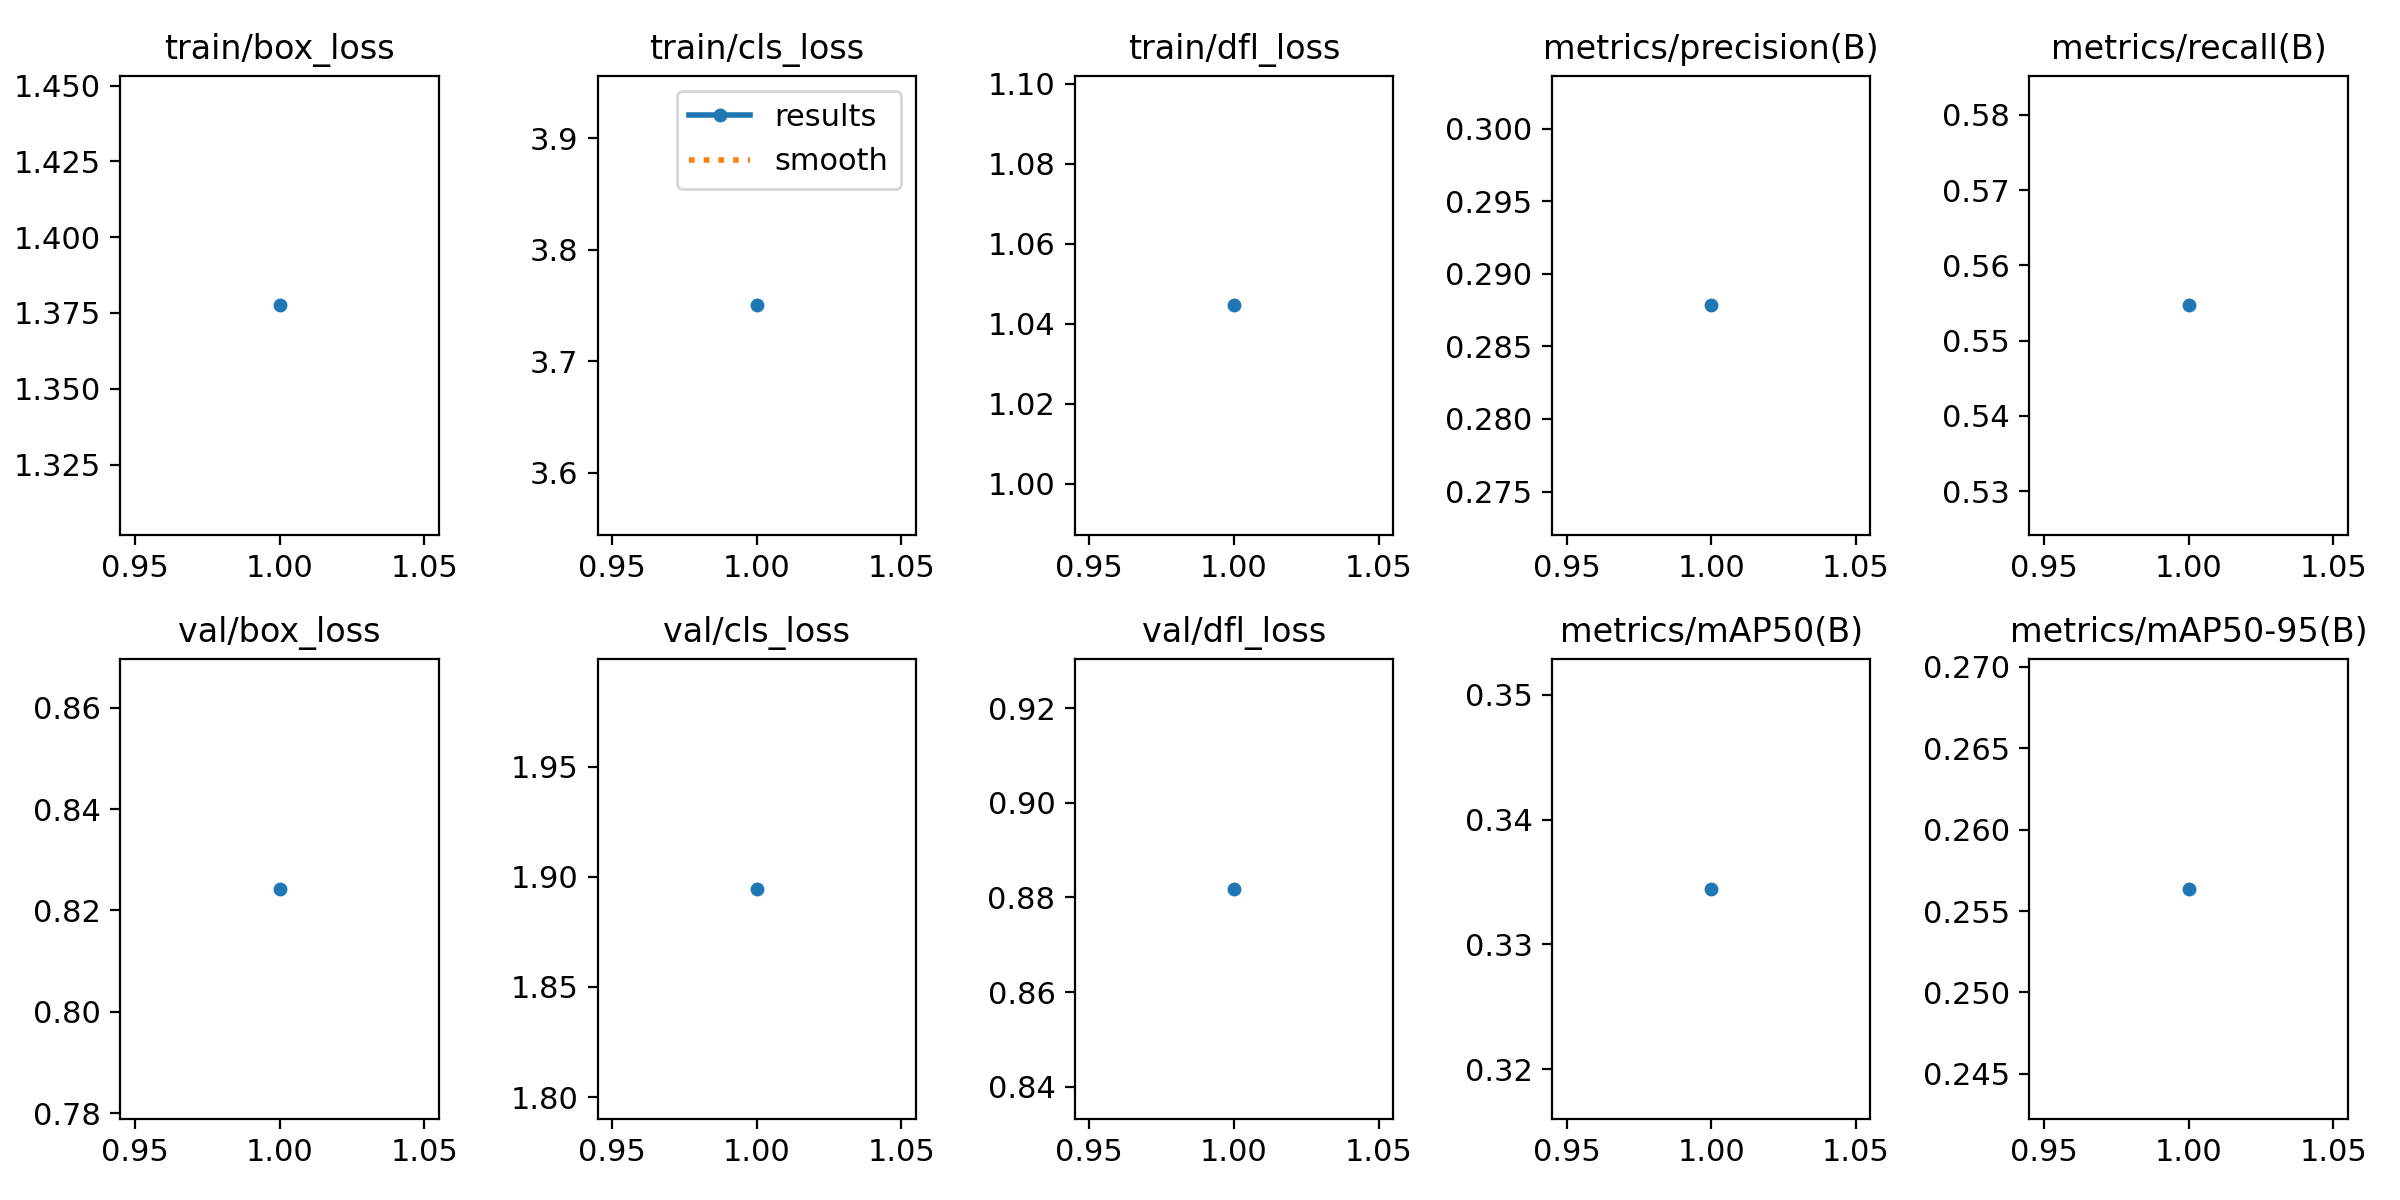

The file beside this chart, header and first rows:
epoch, train/box_loss, train/cls_loss, train/dfl_loss, metrics/precision(B), metrics/recall(B), metrics/mAP50(B), metrics/mAP50-95(B), val/box_loss, val/cls_loss, val/dfl_loss, lr/pg0, lr/pg1, lr/pg2
1, 1.377, 3.75, 1.045, 0.2878, 0.5547, 0.3345, 0.2564, 0.8243, 1.895, 0.8818, 5.964e-05, 5.964e-05, 5.964e-05
